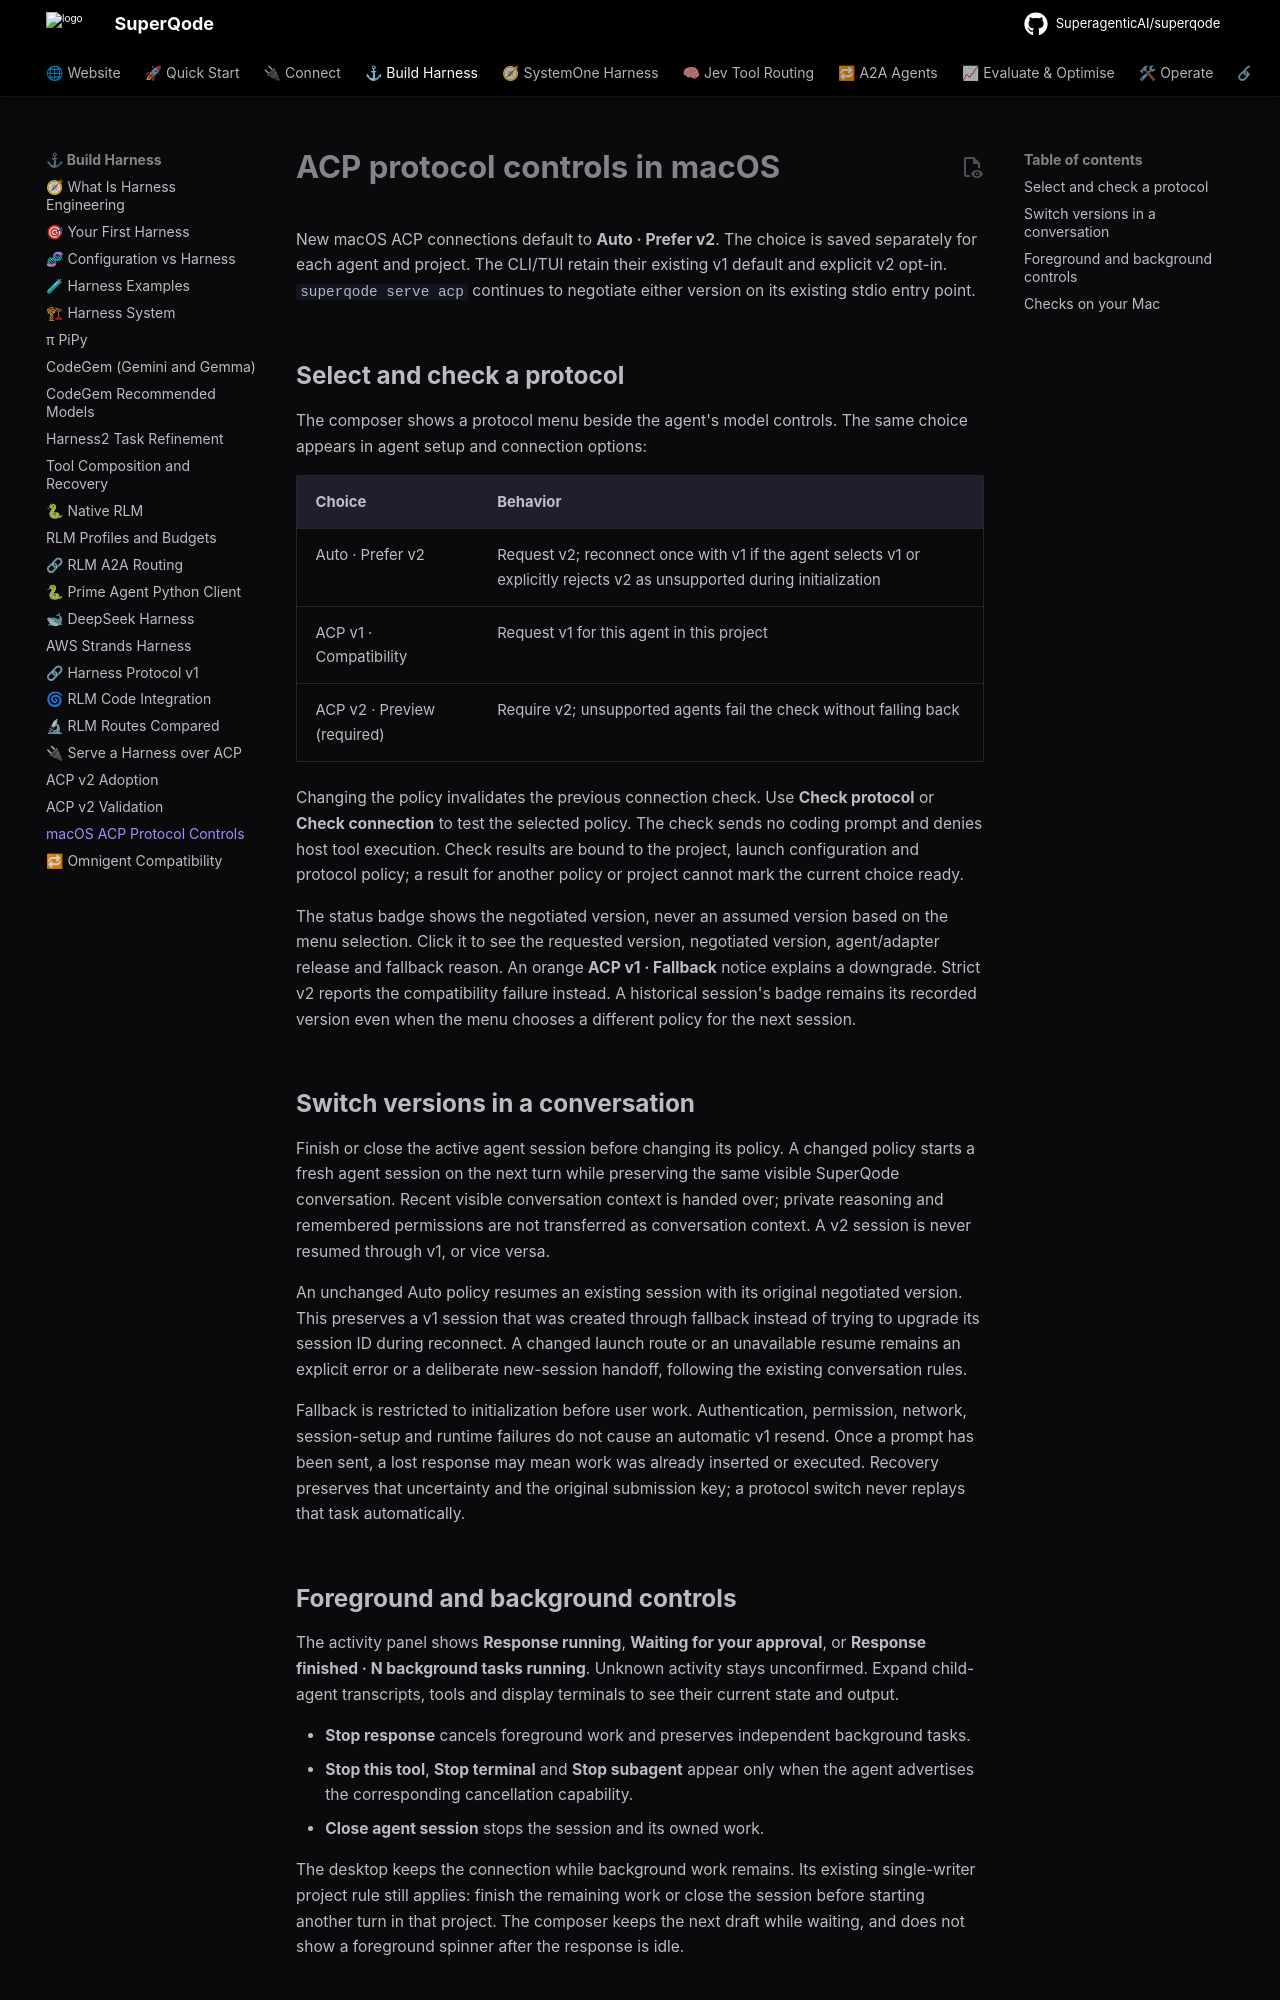

repository: SuperagenticAI/superqode · page: advanced/acp-macos-protocols/index.html · generator: mkdocs

# ACP protocol controls in macOS

New macOS ACP connections default to **Auto · Prefer v2**. The choice is saved
separately for each agent and project. The CLI/TUI retain their existing v1
default and explicit v2 opt-in. `superqode serve acp` continues to negotiate
either version on its existing stdio entry point.

## Select and check a protocol

The composer shows a protocol menu beside the agent's model controls. The same
choice appears in agent setup and connection options:

| Choice | Behavior |
| --- | --- |
| Auto · Prefer v2 | Request v2; reconnect once with v1 if the agent selects v1 or explicitly rejects v2 as unsupported during initialization |
| ACP v1 · Compatibility | Request v1 for this agent in this project |
| ACP v2 · Preview (required) | Require v2; unsupported agents fail the check without falling back |

Changing the policy invalidates the previous connection check. Use **Check
protocol** or **Check connection** to test the selected policy. The check sends
no coding prompt and denies host tool execution. Check results are bound to the
project, launch configuration and protocol policy; a result for another policy
or project cannot mark the current choice ready.

The status badge shows the negotiated version, never an assumed version based
on the menu selection. Click it to see the requested version, negotiated
version, agent/adapter release and fallback reason. An orange **ACP v1 ·
Fallback** notice explains a downgrade. Strict v2 reports the compatibility
failure instead. A historical session's badge remains its recorded version even
when the menu chooses a different policy for the next session.

## Switch versions in a conversation

Finish or close the active agent session before changing its policy. A changed
policy starts a fresh agent session on the next turn while preserving the same
visible SuperQode conversation. Recent visible conversation context is handed
over; private reasoning and remembered permissions are not transferred as
conversation context. A v2 session is never resumed through v1, or vice versa.

An unchanged Auto policy resumes an existing session with its original negotiated
version. This preserves a v1 session that was created through fallback instead
of trying to upgrade its session ID during reconnect. A changed launch route or
an unavailable resume remains an explicit error or a deliberate new-session
handoff, following the existing conversation rules.

Fallback is restricted to initialization before user work. Authentication,
permission, network, session-setup and runtime failures do not cause an automatic
v1 resend. Once a prompt has been sent, a lost response may mean work was already
inserted or executed. Recovery preserves that uncertainty and the original
submission key; a protocol switch never replays that task automatically.
